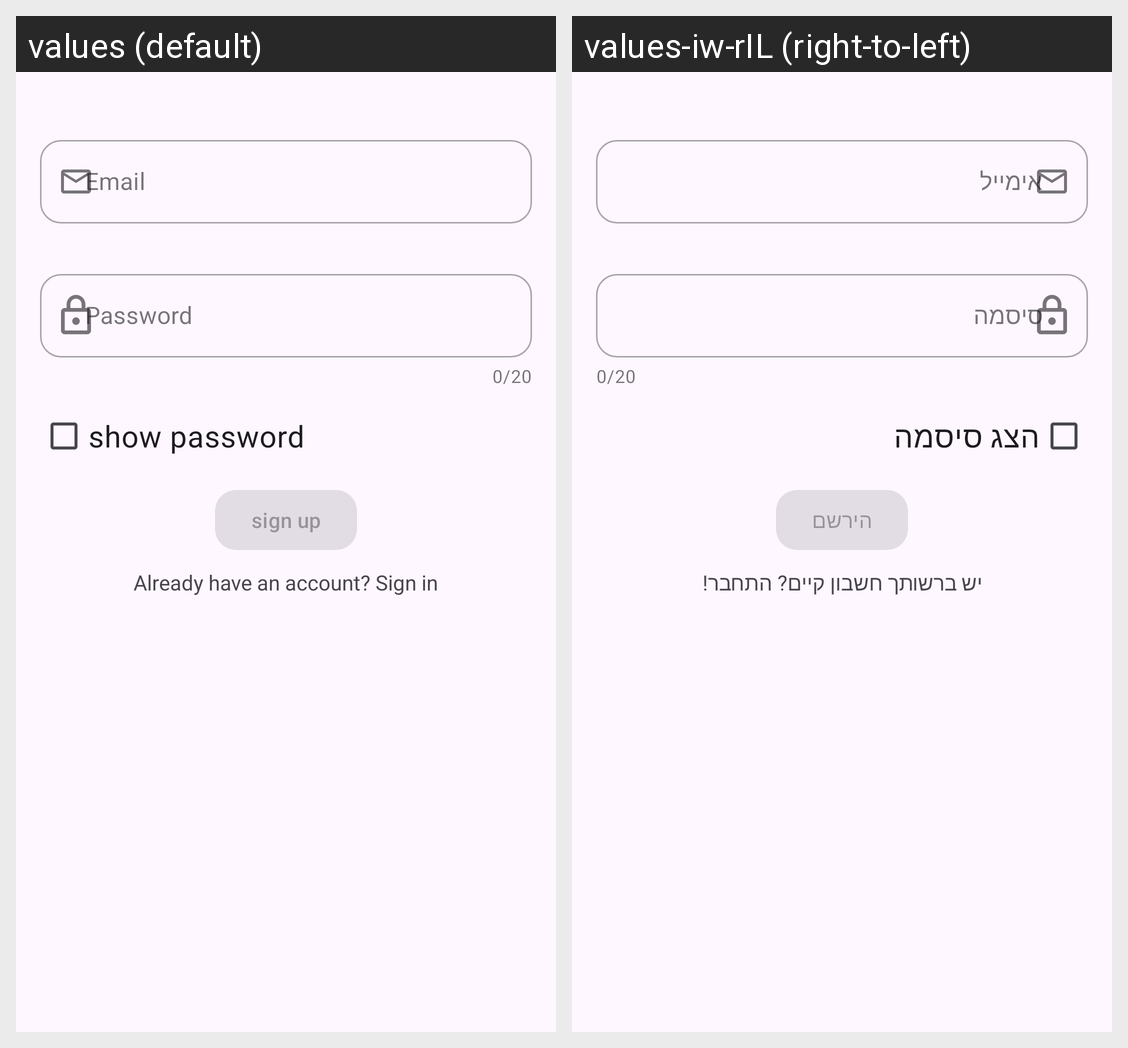

Translations of the strings shown on this Android screen, per locale in the grid:
Android screen res/layout/activity_sign_up.xml rendered under 2 locales, left to right: values (default), values-iw-rIL (right-to-left). Device: Nexus 5 (rendered at 1080×1920; each locale shown at half size, 540×960, under a caption strip naming it); theme ThemeFightingRobot.
Strings drawn on this screen, with the default value and each locale's value (text and hints the layout hard-codes, and strings that could not be matched under every locale, appear in the picture but are not listed):

prompt_email
  values: Email
  values-iw-rIL: אימייל

prompt_password
  values: Password
  values-iw-rIL: סיסמה

show_password
  values: show password
  values-iw-rIL: הצג סיסמה

sign_up
  values: sign up
  values-iw-rIL: הירשם

sign_in
  values: Already have an account? Sign in
  values-iw-rIL: יש ברשותך חשבון קיים? התחבר!
